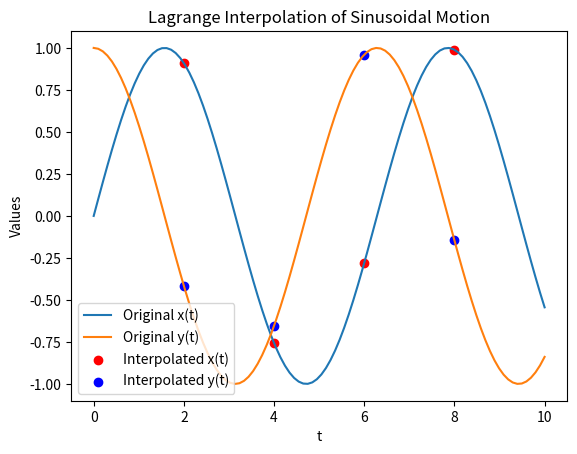

Here is the Python script that generated this plot:
import numpy as np
import matplotlib.pyplot as plt

def lagrange_interpolation(x, y, t):
    result = 0
    n = len(x)

    for i in range(n):
        term = y[i]
        for j in range(n):
            if j != i:
                term = term * (t - x[j]) / (x[i] - x[j])
        result += term

    return result

# Generate sinusoidal data
t_values = np.linspace(0, 10, 100)
x_values = np.sin(t_values)
y_values = np.cos(t_values)

# Choose some data points for interpolation
interpolation_points = np.array([2, 4, 6, 8])
x_interpolated = lagrange_interpolation(t_values, x_values, interpolation_points)
y_interpolated = lagrange_interpolation(t_values, y_values, interpolation_points)

# Plot the original sinusoidal motion
plt.plot(t_values, x_values, label='Original x(t)')
plt.plot(t_values, y_values, label='Original y(t)')

# Plot the Lagrange interpolation at selected points
plt.scatter(interpolation_points, x_interpolated, color='red', label='Interpolated x(t)')
plt.scatter(interpolation_points, y_interpolated, color='blue', label='Interpolated y(t)')

plt.legend()
plt.xlabel('t')
plt.ylabel('Values')
plt.title('Lagrange Interpolation of Sinusoidal Motion')
plt.show()
